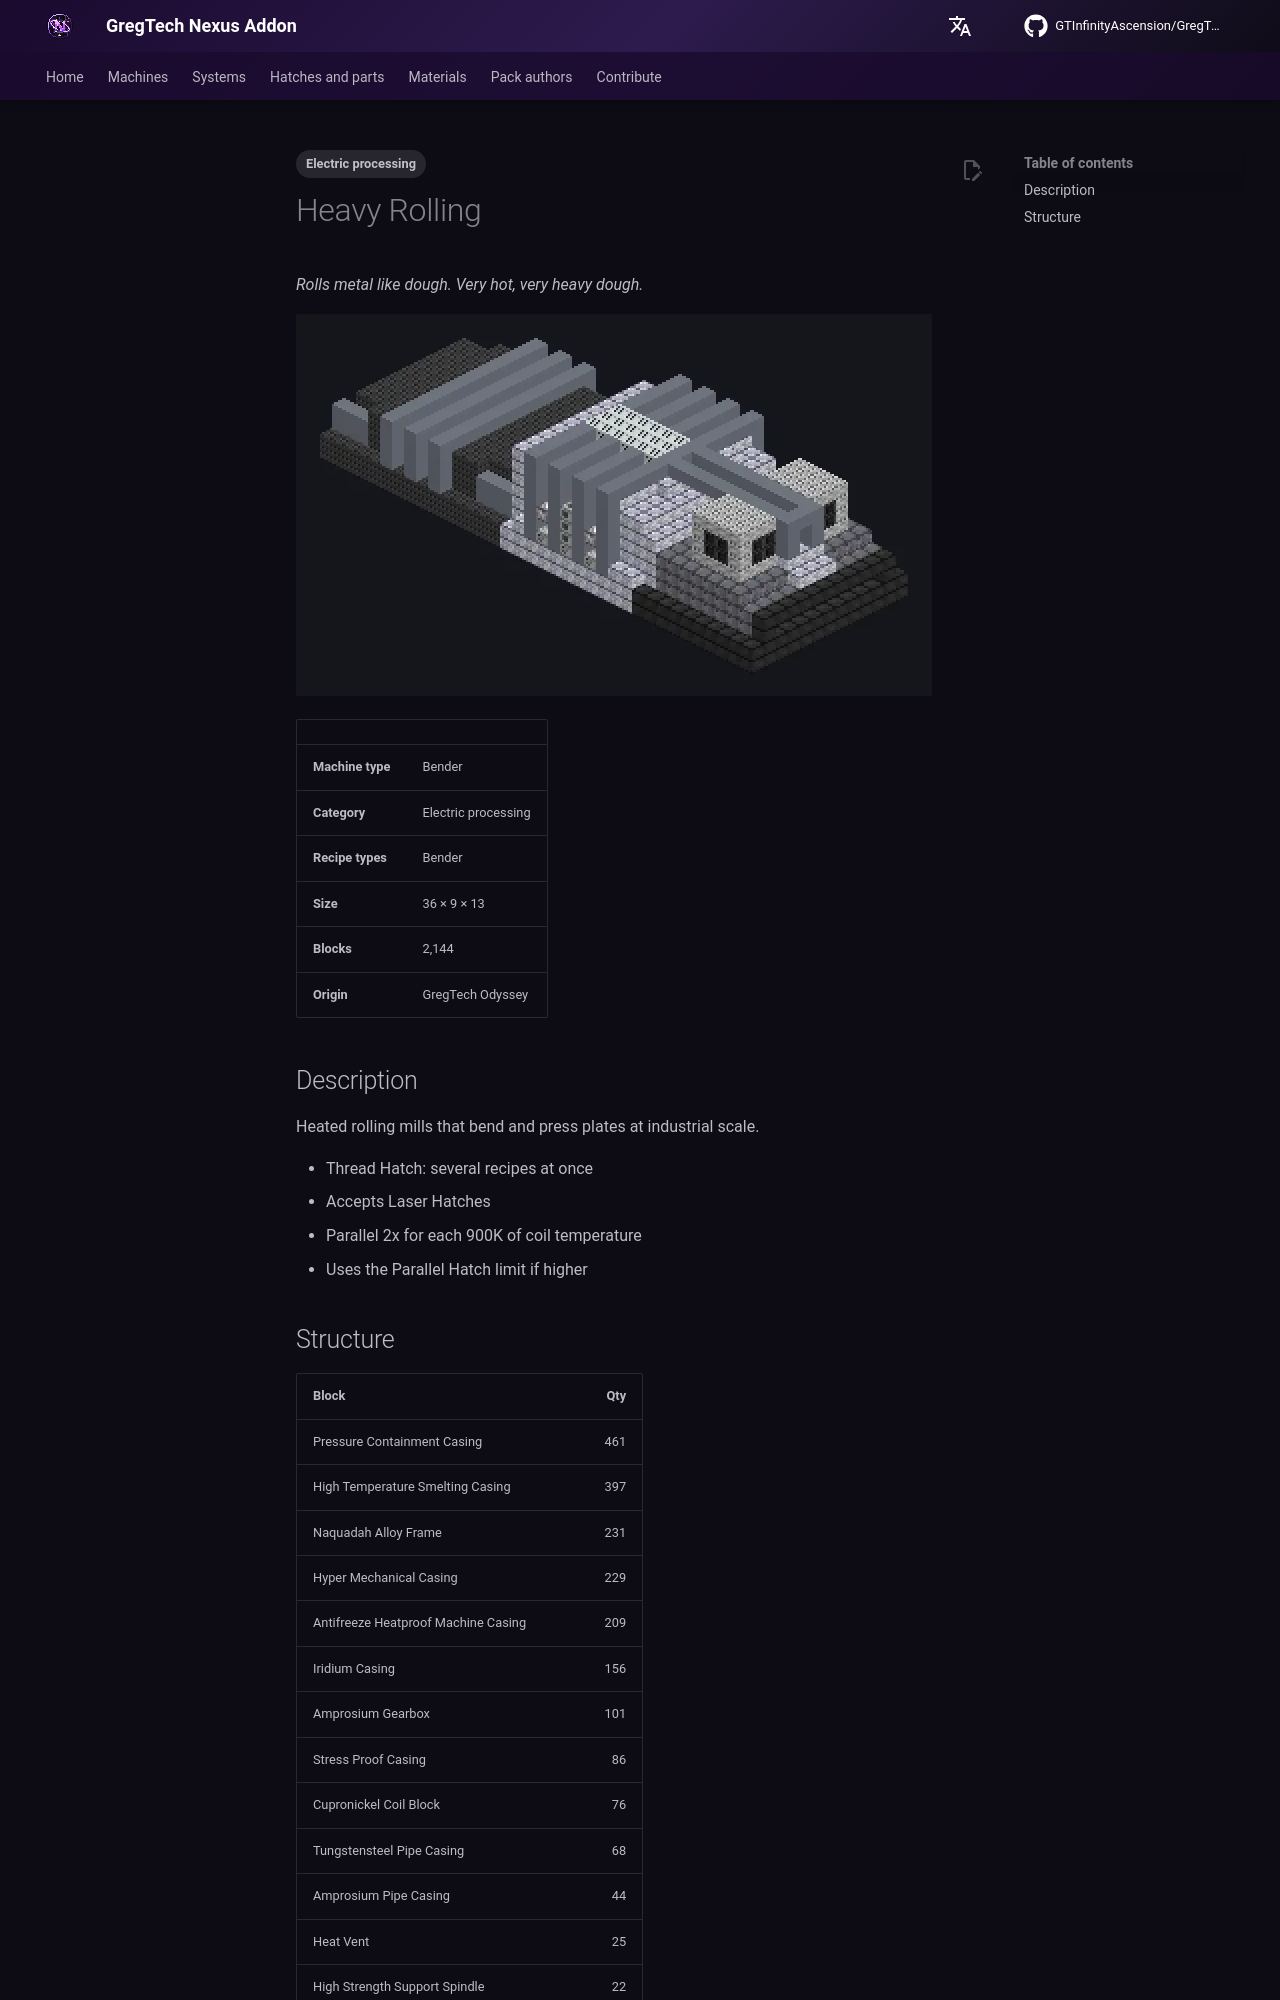

repository: GTInfinityAscension/GregTech-Nexus-Addon · page: gameplay/machines/catalog/heavy_rolling/index.html · generator: mkdocs

---
tags:
  - Electric processing
---

# Heavy Rolling

<!-- Generated from the mod code; the structure shown is the smallest variant. -->

*Rolls metal like dough. Very hot, very heavy dough.*

![Heavy Rolling](../../../assets/machines/heavy_rolling.webp){ loading=lazy }

| | |
|---|---|
| **Machine type** | Bender |
| **Category** | Electric processing |
| **Recipe types** | Bender |
| **Size** | 36 × 9 × 13 |
| **Blocks** | 2,144 |
| **Origin** | GregTech Odyssey |

## Description

Heated rolling mills that bend and press plates at industrial scale.

- Thread Hatch: several recipes at once
- Accepts Laser Hatches
- Parallel 2x for each 900K of coil temperature
- Uses the Parallel Hatch limit if higher
